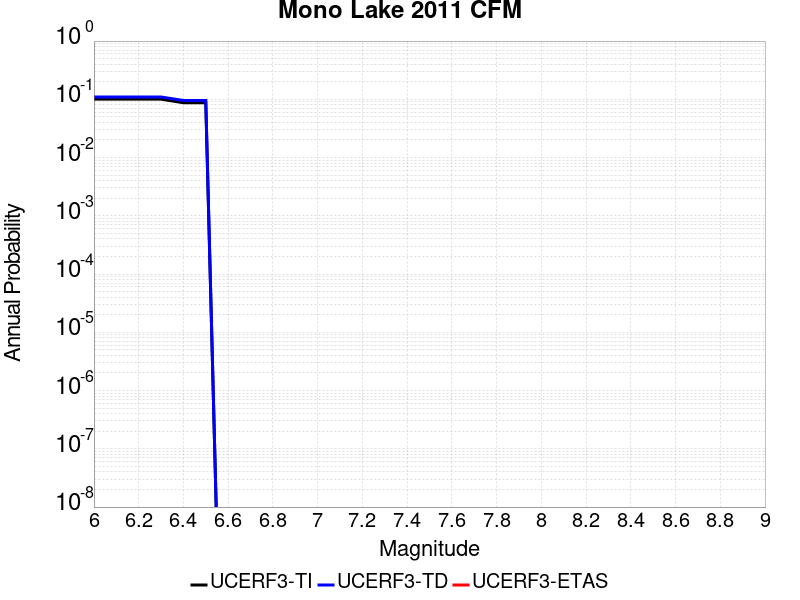

Data behind this chart, as committed beside it:
Magnitude, UCERF3-TI Prob, UCERF3-TD Prob, UCERF3-ETAS Prob
6.0, 0.1007, 0.1096, 0.0
6.1, 0.1007, 0.1096, 0.0
6.2, 0.1007, 0.1096, 0.0
6.3, 0.1007, 0.1096, 0.0
6.4, 0.08726, 0.09555, 0.0
6.5, 0.08726, 0.09555, 0.0
